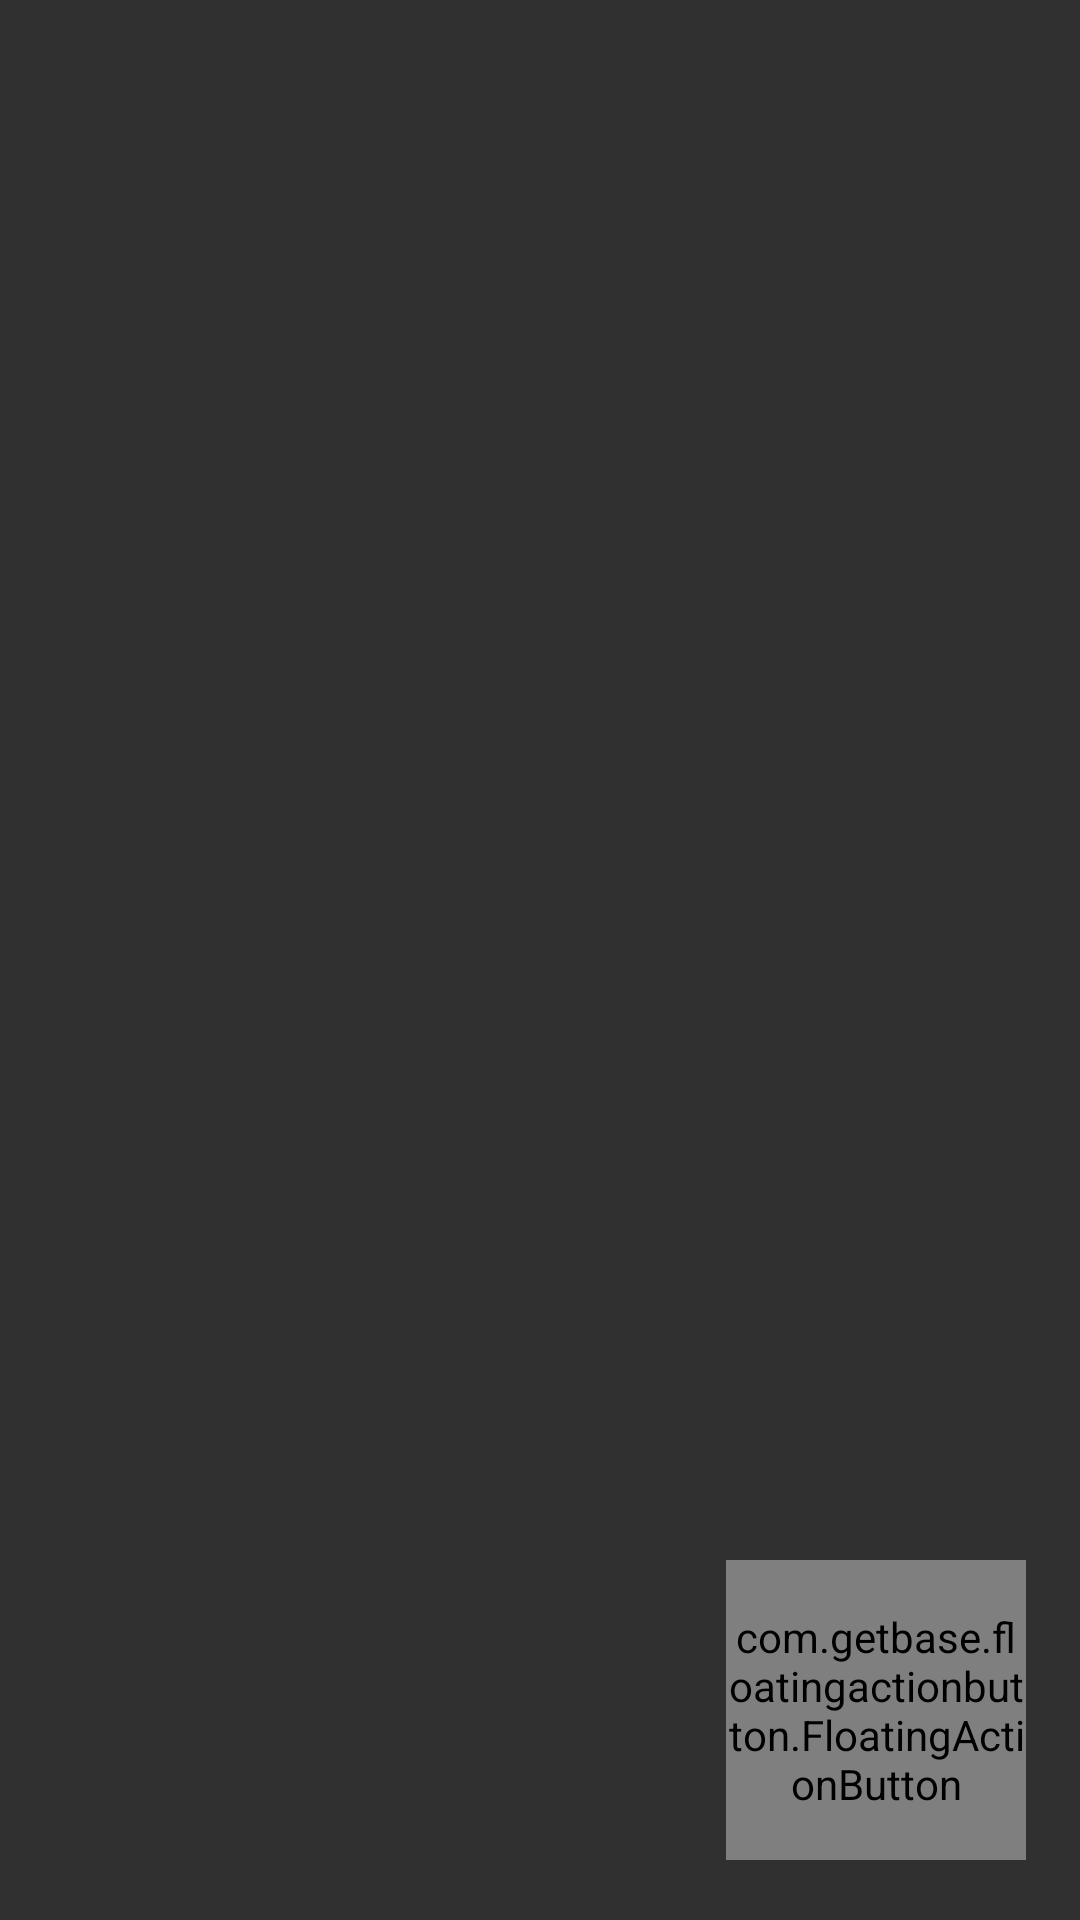

Write the Android layout XML for this screen, with the resource values it uses.
<!-- AndroidManifest.xml: application theme AppTheme -->
<!-- res/layout/fragment_images.xml -->
<RelativeLayout xmlns:android="http://schemas.android.com/apk/res/android"
    xmlns:fab="http://schemas.android.com/apk/res-auto"
    android:layout_width="match_parent"
    android:layout_height="match_parent"
    android:paddingTop="?attr/actionBarSize">

    <GridView
        android:paddingTop="8dp"
        android:id="@+id/gridview"
        android:layout_width="match_parent"
        android:layout_height="match_parent"
        android:numColumns="2"
        android:verticalSpacing="10dp"
        android:horizontalSpacing="10dp"
        android:stretchMode="columnWidth"
        android:gravity="center" />

    <com.getbase.floatingactionbutton.FloatingActionButton
        android:id="@+id/upvert_button"
        android:layout_width="100dp"
        android:layout_height="100dp"
        android:layout_alignParentBottom="true"
        fab:fab_icon="@drawable/ic_upload"
        fab:fab_plusIconColor="@android:color/white"
        fab:fab_colorNormal="@color/primary"
        fab:fab_colorPressed="@color/primary_dark"
        android:layout_alignParentRight="true"
        android:layout_alignParentEnd="true"
        android:layout_marginBottom="20dp"
        android:layout_marginRight="18dp"
        android:layout_marginEnd="18dp" />


</RelativeLayout>
<!-- resources referenced by this layout -->
<resources>
  <!-- drawable ic_upload: png bitmap (drawable-hdpi, 505 bytes) -->
  <style name="AppTheme" parent="Theme.AppCompat">
          
          <item name="windowActionBarOverlay">true</item>
          <item name="md_dark_theme">true</item>
          <item name="colorAccent">@android:color/darker_gray</item>
          
      </style>
</resources>
